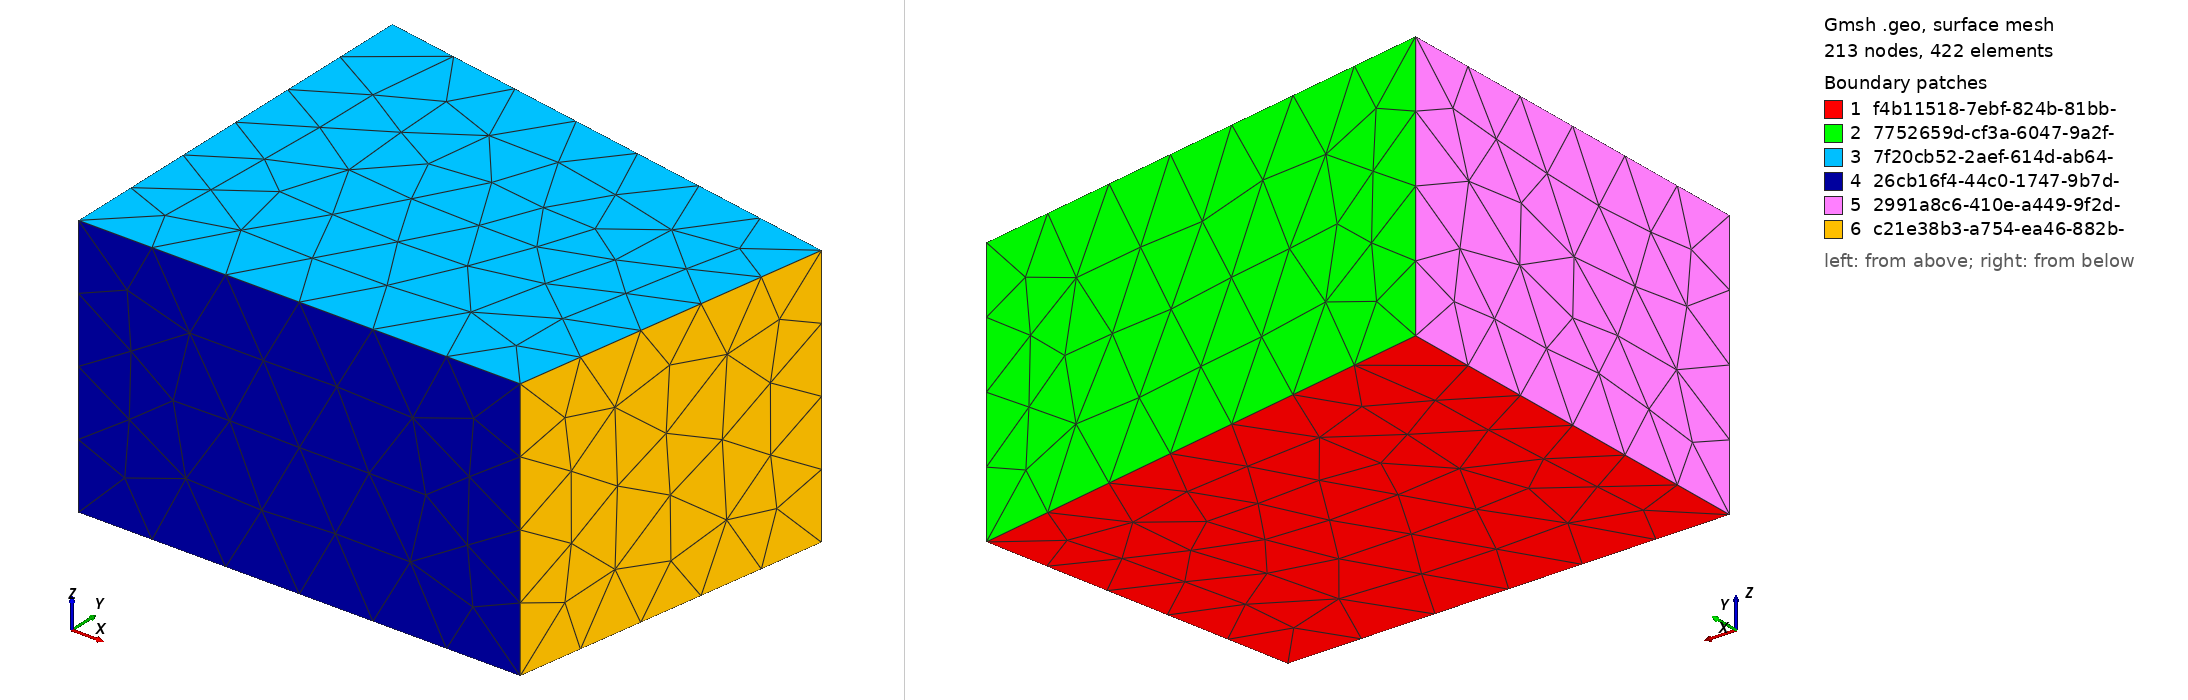

Gmsh geometry script, surface-meshed: 213 nodes, 422 surface elements. Boundary patches (legend numbers): 1 f4b11518-7ebf-824b-81bb-, 2 7752659d-cf3a-6047-9a2f-, 3 7f20cb52-2aef-614d-ab64-, 4 26cb16f4-44c0-1747-9b7d-, 5 2991a8c6-410e-a449-9f2d-, 6 c21e38b3-a754-ea46-882b-. Left view from above one corner, right view from below the opposite corner. Legend entries are the model's physical surfaces. The drawing asked Gmsh for element sizes between 1% and 20% of the model's largest extent; the script's own settings can give other sizes.

=== MeasurementRoom_repaired.geo (drawn) ===
Point(1) = { 0.0, 0.0, 0.0, 1.0 };
Point(2) = { 0.0, 0.0, 3.3, 1.0 };
Point(3) = { 0.0, 5.1, 0.0, 1.0 };
Point(4) = { 0.0, 5.1, 3.3, 1.0 };
Point(5) = { 5.52, 0.0, 0.0, 1.0 };
Point(6) = { 5.52, 0.0, 3.3, 1.0 };
Point(7) = { 6.21, 4.0, 0.0, 1.0 };
Point(8) = { 6.21, 4.0, 3.3, 1.0 };

Line(1) = { 3, 7 };
Line(2) = { 7, 5 };
Line(3) = { 5, 1 };
Line(4) = { 1, 3 };
Line(5) = { 4, 8 };
Line(6) = { 8, 7 };
Line(7) = { 3, 4 };
Line(8) = { 2, 6 };
Line(9) = { 6, 8 };
Line(10) = { 4, 2 };
Line(11) = { 2, 1 };
Line(12) = { 5, 6 };

Line Loop(1) = { 1, 2, 3, 4 };
Line Loop(2) = { 5, 6, -1, 7 };
Line Loop(3) = { 8, 9, -5, 10 };
Line Loop(4) = { -8, 11, -3, 12 };
Line Loop(5) = { -10, -7, -4, -11 };
Line Loop(6) = { -2, -6, -9, -12 };

Plane Surface(1) = { 1 };
Plane Surface(2) = { 2 };
Plane Surface(3) = { 3 };
Plane Surface(4) = { 4 };
Plane Surface(5) = { 5 };
Plane Surface(6) = { 6 };

Physical Surface("f4b11518-7ebf-824b-81bb-4d129c8c9a5e") = { 1 };
Physical Surface("7752659d-cf3a-6047-9a2f-67c0f4db3e30") = { 2 };
Physical Surface("7f20cb52-2aef-614d-ab64-170044ad38dd") = { 3 };
Physical Surface("26cb16f4-44c0-1747-9b7d-954a456f6250") = { 4 };
Physical Surface("2991a8c6-410e-a449-9f2d-b63ea5411f7e") = { 5 };
Physical Surface("c21e38b3-a754-ea46-882b-df1505ce8660") = { 6 };
Surface Loop(1) = { 1, 2, 3, 4, 5, 6 };
Volume(1) = { 1 };
Physical Volume("RoomVolume") = { 1 };
Physical Line("default") = { 1, 2, 3, 4, 5, 6, 7, 8, 9, 10, 11, 12 };
Mesh.Algorithm = 6;
Mesh.Algorithm3D = 1; // Delaunay3D
Mesh.Optimize = 1;
Mesh.CharacteristicLengthFromPoints = 1;
